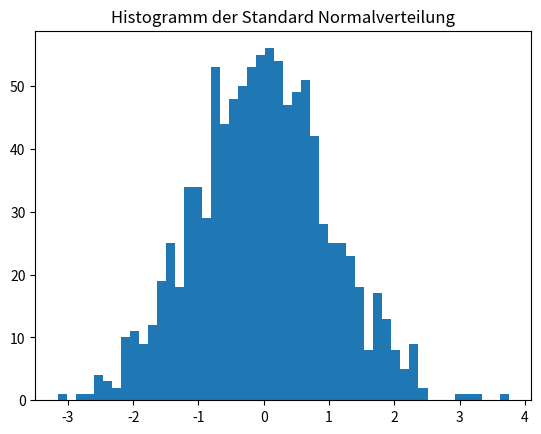

Generate this figure with matplotlib:
"""
Zufälliger Wert aus einer (Standard)-Normalverteilung
"""
import random
import matplotlib.pyplot as plt

random.seed(42)

mu = 0
sigma = 1

print(f"Zufälliger Wert aus Standard Normalverteilung: {random.gauss(mu, sigma)}")
numbers = [random.gauss(mu, sigma) for _ in range(1_000)]


plt.hist(numbers, bins=50)
plt.title("Histogramm der Standard Normalverteilung")
plt.show()

# random.normalvariate wäre eine Alternative